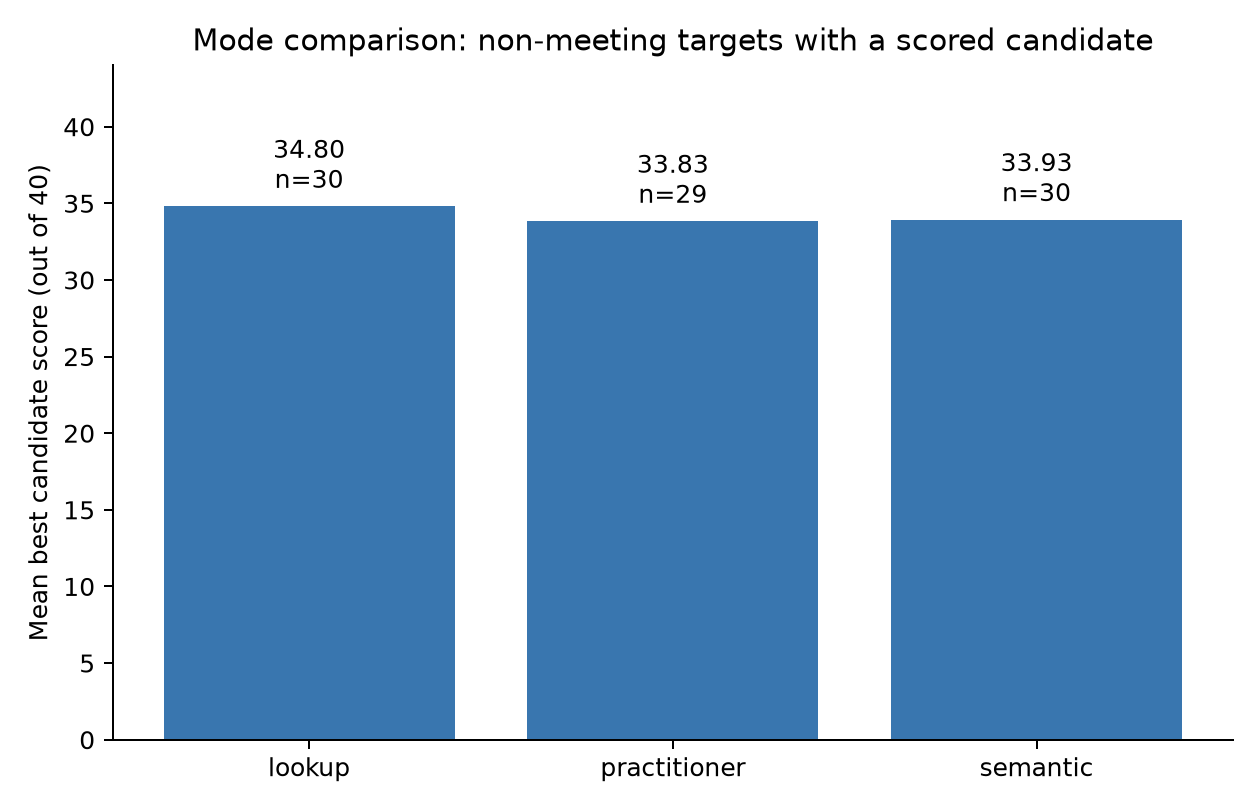

The data file committed next to this chart (first rows):
corpus, target_id, document_id, symbol, is_meeting, stratum, mode, eligible, status, error, candidate_count, graded_count, grounded_count, audit_clear_count, mean_candidate_score, best_score, best_faithfulness, best_quality, best_audit_status, best_question, best_answer, audit_clear_best_score, generation_skip_reason
un, 2011/a/res/65/212#13, 2011/a/res/65/212, A/RES/65/212, False, resolution, lookup, True, completed, , 3, 3, 3, 1, 35, 35, 15, 20, repair, On 21 December 2010, what concern did th…, Expresses its concern about the increase…, 35, 
un, 2011/a/res/65/212#13, 2011/a/res/65/212, A/RES/65/212, False, resolution, practitioner, True, completed, , 3, 3, 3, 2, 31.67, 35, 15, 20, clear, What immigration programmes did the Gene…, Welcomes immigration programmes, adopted…, 35, 
un, 2011/a/res/65/212#13, 2011/a/res/65/212, A/RES/65/212, False, resolution, semantic, True, completed, , 2, 2, 2, 2, 34, 34, 14, 20, clear, In the General Assembly's resolution ado…, Emphasizes the importance of protecting …, 34, 
un, 2006/a/res/61/183#3, 2006/a/res/61/183, A/RES/61/183, False, resolution, lookup, True, completed, , 3, 3, 3, 1, 35.33, 36, 15, 21, repair, According to the General Assembly resolu…, Urges States that have not done so to co…, 34, 
un, 2006/a/res/61/183#3, 2006/a/res/61/183, A/RES/61/183, False, resolution, practitioner, True, completed, , 3, 3, 3, 3, 32.33, 34, 15, 19, minor_issues, In the General Assembly resolution adopt…, Also reaffirms that there shall be a bal…, 34, 
un, 2006/a/res/61/183#3, 2006/a/res/61/183, A/RES/61/183, False, resolution, semantic, True, completed, , 3, 3, 3, 3, 33.33, 36, 15, 21, clear, How does the General Assembly resolution…, Also reaffirms that there shall be a bal…, 36, 
un, 2013/a/res/67/199#12, 2013/a/res/67/199, A/RES/67/199, False, resolution, lookup, True, completed, , 3, 3, 3, 0, 28.67, 29, 15, 14, blocking, In the General Assembly resolution adopt…, Also emphasizes that debt sustainability…, , 
un, 2013/a/res/67/199#12, 2013/a/res/67/199, A/RES/67/199, False, resolution, practitioner, True, completed, , 3, 3, 3, 2, 29.33, 33, 15, 18, repair, In the resolution adopted on 21 December…, Also emphasizes that debt sustainability…, 29, 
un, 2013/a/res/67/199#12, 2013/a/res/67/199, A/RES/67/199, False, resolution, semantic, True, completed, , 3, 3, 3, 3, 32.67, 34, 14, 20, minor_issues, Why does the General Assembly’s 21 Decem…, Also emphasizes that debt sustainability…, 34, 
un, 2011/a/res/65/263#2, 2011/a/res/65/263, A/RES/65/263, False, resolution, lookup, True, completed, , 3, 3, 3, 3, 32.67, 37, 15, 22, clear, In the General Assembly's resolution ado…, the report of the Secretary-General on t…, 37, 
un, 2011/a/res/65/263#2, 2011/a/res/65/263, A/RES/65/263, False, resolution, practitioner, True, completed, , 3, 3, 3, 0, 27, 30, 14, 16, repair, What commitment of the International Org…, Noting with satisfaction the commitment …, , 
un, 2011/a/res/65/263#2, 2011/a/res/65/263, A/RES/65/263, False, resolution, semantic, True, completed, , 3, 3, 3, 0, 32.33, 35, 15, 20, repair, In the General Assembly resolution adopt…, Noting with satisfaction the commitment …, , 
un, 2013/a/res/68/143#7, 2013/a/res/68/143, A/RES/68/143, False, resolution, lookup, True, completed, , 3, 3, 3, 2, 35.33, 38, 15, 23, clear, What role does paragraph 12 of the Gener…, reiterates in this context the central r…, 38, 
un, 2013/a/res/68/143#7, 2013/a/res/68/143, A/RES/68/143, False, resolution, practitioner, True, completed, , 3, 3, 3, 2, 32, 34, 15, 19, repair, What protection and durable-solutions fu…, reiterates in this context the central r…, 31, 
un, 2013/a/res/68/143#7, 2013/a/res/68/143, A/RES/68/143, False, resolution, semantic, True, completed, , 2, 2, 2, 2, 30, 31, 15, 16, minor_issues, For refugees, returnees and displaced pe…, Calls upon the international community, …, 31, 
un, 2014/a/res/68/254#2, 2014/a/res/68/254, A/RES/68/254, False, resolution, lookup, True, completed, , 3, 3, 3, 1, 33.67, 36, 13, 23, repair, According to the General Assembly resolu…, Recalls paragraph 20 of the report of th…, 33, 
un, 2014/a/res/68/254#2, 2014/a/res/68/254, A/RES/68/254, False, resolution, practitioner, True, completed, , 3, 3, 3, 2, 31.33, 34, 15, 19, minor_issues, What did the General Assembly request fo…, Recalls paragraph 20 of the report of th…, 34, 
un, 2014/a/res/68/254#2, 2014/a/res/68/254, A/RES/68/254, False, resolution, semantic, True, completed, , 3, 3, 3, 0, 32.33, 35, 15, 20, repair, What progress did the Assembly acknowled…, Notes with appreciation the achievements…, , 
un, 2001/a/res/55/114#5, 2001/a/res/55/114, A/RES/55/114, False, resolution, lookup, True, completed, , 3, 3, 3, 3, 34.67, 35, 15, 20, clear, In the General Assembly's 2000 resolutio…, To ensure that capital punishment will n…, 35, 
un, 2001/a/res/55/114#5, 2001/a/res/55/114, A/RES/55/114, False, resolution, practitioner, True, completed, , 3, 3, 3, 0, 32, 33, 15, 18, blocking, What action did resolution 55/114 reques…, To accelerate the process of the investi…, , 
un, 2001/a/res/55/114#5, 2001/a/res/55/114, A/RES/55/114, False, resolution, semantic, True, completed, , 3, 3, 3, 2, 31, 33, 15, 18, minor_issues, What did the General Assembly ask the Is…, To ensure that capital punishment will n…, 33, 
un, 2007/a/res/62/137#12, 2007/a/res/62/137, A/RES/62/137, False, resolution, lookup, True, completed, , 2, 2, 2, 2, 34.5, 35, 15, 20, minor_issues, According to paragraph 12 of the General…, including the commemorative high-level p…, 35, 
un, 2007/a/res/62/137#12, 2007/a/res/62/137, A/RES/62/137, False, resolution, practitioner, True, completed, , 2, 2, 2, 2, 30.5, 31, 15, 16, minor_issues, For the 2007–2008 United Nations events,…, Urges Governments and all entities of th…, 31, 
un, 2007/a/res/62/137#12, 2007/a/res/62/137, A/RES/62/137, False, resolution, semantic, True, completed, , 3, 3, 3, 2, 34, 35, 15, 20, clear, In the General Assembly's 18 December 20…, Urges Governments and all entities of th…, 35, 
un, 2005/a/res/60/226#3, 2005/a/res/60/226, A/RES/60/226, False, resolution, lookup, True, completed, , 2, 2, 2, 0, 33, 33, 14, 19, repair, According to the General Assembly's reso…, Requests the Secretary-General, with the…, , 
un, 2005/a/res/60/226#3, 2005/a/res/60/226, A/RES/60/226, False, resolution, practitioner, True, completed, , 2, 2, 2, 0, 30.5, 32, 15, 17, repair, What views did the 23 December 2005 reso…, Recalls its request to Member States to …, , 
un, 2005/a/res/60/226#3, 2005/a/res/60/226, A/RES/60/226, False, resolution, semantic, True, completed, , 2, 2, 2, 2, 31.5, 32, 15, 17, minor_issues, What assignment did the General Assembly…, Requests the Secretary-General, with the…, 32, 
un, 2013/a/res/68/18#1, 2013/a/res/68/18, A/RES/68/18, False, resolution, lookup, True, completed, , 3, 3, 3, 2, 34.67, 37, 14, 23, clear, What exceptional preparatory timing did …, Takes note of the endorsement by the Eco…, 37, 
un, 2013/a/res/68/18#1, 2013/a/res/68/18, A/RES/68/18, False, resolution, practitioner, True, completed, , 3, 3, 3, 3, 32.67, 33, 14, 19, minor_issues, What preparatory timetable applies to Eq…, Takes note of the endorsement by the Eco…, 33, 
un, 2013/a/res/68/18#1, 2013/a/res/68/18, A/RES/68/18, False, resolution, semantic, True, completed, , 3, 3, 3, 2, 31.67, 34, 14, 20, minor_issues, What exceptional preparation period does…, Takes note of the endorsement by the Cou…, 34, 
un, 2001/s/res/1376_2001_#2, 2001/s/res/1376_2001_, S/RES/1376(2001), False, resolution, lookup, True, completed, , 3, 3, 3, 3, 34, 36, 15, 21, clear, What did the Security Council's resoluti…, Reiterates its condemnation of all illeg…, 36, 
un, 2001/s/res/1376_2001_#2, 2001/s/res/1376_2001_, S/RES/1376(2001), False, resolution, practitioner, True, completed, , 3, 3, 3, 0, 32, 33, 15, 18, blocking, On 9 November 2001, how does Resolution …, Reiterates its condemnation of all illeg…, , 
un, 2001/s/res/1376_2001_#2, 2001/s/res/1376_2001_, S/RES/1376(2001), False, resolution, semantic, True, completed, , 3, 3, 3, 1, 35.67, 36, 15, 21, repair, When addressing the DRC’s serious humani…, Expresses its serious concern with regar…, 35, 
un, 2008/s/res/1806_2008_#8, 2008/s/res/1806_2008_, S/RES/1806(2008), False, resolution, lookup, True, completed, , 3, 3, 3, 3, 34.33, 38, 14, 24, clear, According to the Security Council’s 2008…, requests the Secretary-General to report…, 38, 
un, 2008/s/res/1806_2008_#8, 2008/s/res/1806_2008_, S/RES/1806(2008), False, resolution, practitioner, True, completed, , 3, 3, 3, 1, 32, 35, 15, 20, repair, Following the 5 February 2008 Tokyo meet…, Notes with interest the intention, expre…, 31, 
un, 2008/s/res/1806_2008_#8, 2008/s/res/1806_2008_, S/RES/1806(2008), False, resolution, semantic, True, completed, , 3, 3, 3, 3, 34.33, 37, 15, 22, clear, Following the Political Directors Meetin…, Notes with interest the intention, expre…, 37, 
un, 2003/s/res/1466_2003_#3, 2003/s/res/1466_2003_, S/RES/1466(2003), False, resolution, lookup, True, completed, , 3, 3, 3, 1, 31.67, 34, 15, 19, repair, What specific flight arrangement did the…, including by establishing a direct high-…, 29, 
un, 2003/s/res/1466_2003_#3, 2003/s/res/1466_2003_, S/RES/1466(2003), False, resolution, practitioner, True, completed, , 3, 3, 3, 0, 32, 33, 15, 18, blocking, How did Resolution 1466 (2003) address i…, Expresses concern regarding recent incid…, , 
un, 2003/s/res/1466_2003_#3, 2003/s/res/1466_2003_, S/RES/1466(2003), False, resolution, semantic, True, completed, , 3, 3, 3, 3, 34.67, 36, 15, 21, clear, In Resolution 1466 (2003), how did the S…, Expresses concern regarding recent incid…, 36, 
un, 2008/s/res/1845_2008_#3, 2008/s/res/1845_2008_, S/RES/1845(2008), False, resolution, lookup, True, completed, , 3, 3, 3, 2, 31.67, 35, 15, 20, clear, According to the Security Council's 2008…, Taking note of the conclusions of EU For…, 35, 
un, 2008/s/res/1845_2008_#3, 2008/s/res/1845_2008_, S/RES/1845(2008), False, resolution, practitioner, True, completed, , 3, 3, 3, 2, 33.33, 35, 15, 20, clear, What role did the EU and NATO recognize …, in which both organizations recognize th…, 35, 
un, 2008/s/res/1845_2008_#3, 2008/s/res/1845_2008_, S/RES/1845(2008), False, resolution, semantic, True, completed, , 3, 3, 3, 2, 32.33, 34, 14, 20, repair, How did the 19 November 2004 EU-NATO let…, Recalling the letters between the Europe…, 33, 
un, 2004/s/res/1565_2004_#11, 2004/s/res/1565_2004_, S/RES/1565(2004), False, resolution, lookup, True, completed, , 2, 2, 2, 0, 27, 29, 14, 15, repair, According to the Security Council’s reso…, Strongly condemns violence and other vio…, , 
un, 2004/s/res/1565_2004_#11, 2004/s/res/1565_2004_, S/RES/1565(2004), False, resolution, practitioner, True, completed, , 2, 2, 2, 0, 32, 33, 15, 18, blocking, On 1 October 2004, what cooperation, acc…, Demands that all parties cooperate fully…, , 
un, 2004/s/res/1565_2004_#11, 2004/s/res/1565_2004_, S/RES/1565(2004), False, resolution, semantic, True, completed, , 2, 2, 2, 2, 32, 32, 14, 18, minor_issues, In Resolution 1565 (adopted 1 October 20…, demands that all parties and Governments…, 32, 
un, 2002/a/res/56/188#8, 2002/a/res/56/188, A/RES/56/188, False, resolution, lookup, True, completed, , 3, 3, 3, 2, 32.33, 33, 15, 18, clear, According to the 2001 General Assembly r…, Urges States to design and revise laws t…, 33, 
un, 2002/a/res/56/188#8, 2002/a/res/56/188, A/RES/56/188, False, resolution, practitioner, True, completed, , 3, 3, 3, 0, 29, 32, 11, 21, blocking, In the General Assembly’s women-in-devel…, Urges States to design and revise laws t…, , 
un, 2002/a/res/56/188#8, 2002/a/res/56/188, A/RES/56/188, False, resolution, semantic, True, completed, , 2, 2, 2, 0, 32.5, 33, 15, 18, repair, For women’s economic empowerment, what l…, Urges States to design and revise laws t…, , 
un, 2005/a/res/60/47#0, 2005/a/res/60/47, A/RES/60/47, False, resolution, lookup, True, completed, , 3, 3, 3, 0, 32.67, 33, 15, 18, repair, According to the General Assembly's reso…, Reaffirming that the management and use …, , 
un, 2005/a/res/60/47#0, 2005/a/res/60/47, A/RES/60/47, False, resolution, practitioner, True, completed, , 3, 3, 3, 3, 31.33, 32, 15, 17, minor_issues, What information was the Secretary-Gener…, the information provided by the Antarcti…, 32, 
un, 2005/a/res/60/47#0, 2005/a/res/60/47, A/RES/60/47, False, resolution, semantic, True, completed, , 2, 2, 2, 2, 33.5, 34, 15, 19, clear, How should the management and use of Ant…, Reaffirming that the management and use …, 34, 
un, 2011/s/res/1988_2011_#19, 2011/s/res/1988_2011_, S/RES/1988(2011), False, resolution, lookup, True, completed, , 3, 3, 3, 1, 33, 34, 15, 19, clear, Under the Security Council's 2011 resolu…, To make periodic reports to the Council …, 34, 
un, 2011/s/res/1988_2011_#19, 2011/s/res/1988_2011_, S/RES/1988(2011), False, resolution, practitioner, True, completed, , 3, 3, 3, 0, 33.67, 35, 15, 20, blocking, Under the Taliban sanctions regime estab…, (c) To update regularly the List referre…, , 
un, 2011/s/res/1988_2011_#19, 2011/s/res/1988_2011_, S/RES/1988(2011), False, resolution, semantic, True, completed, , 3, 3, 3, 2, 31.33, 34, 15, 19, repair, What procedural safeguards must the Comm…, To ensure that fair and clear procedures…, 31, 
un, 2004/a/res/59/61#0, 2004/a/res/59/61, A/RES/59/61, False, resolution, lookup, True, completed, , 3, 3, 3, 2, 31, 33, 15, 18, minor_issues, In the General Assembly resolution on de…, Recalling also its resolutions on the ro…, 33, 
un, 2004/a/res/59/61#0, 2004/a/res/59/61, A/RES/59/61, False, resolution, practitioner, True, completed, , 3, 3, 3, 2, 29.67, 32, 15, 17, minor_issues, What opportunities did the General Assem…, Affirming that it sees in this process t…, 32, 
un, 2004/a/res/59/61#0, 2004/a/res/59/61, A/RES/59/61, False, resolution, semantic, True, completed, , 3, 3, 3, 3, 30.67, 31, 13, 18, minor_issues, How did the General Assembly’s 3 Decembe…, Recalling also its resolutions on the ro…, 31, 
un, 2013/a/res/67/145#7, 2013/a/res/67/145, A/RES/67/145, False, resolution, lookup, True, completed, , 3, 3, 3, 3, 32.67, 33, 15, 18, clear, According to the General Assembly resolu…, Acknowledging that women and girl victim…, 33, 
un, 2013/a/res/67/145#7, 2013/a/res/67/145, A/RES/67/145, False, resolution, practitioner, True, completed, , 3, 3, 3, 0, 32.33, 37, 15, 22, repair, What did the General Assembly encourage …, Encouraging the Commission on the Status…, , 
un, 2013/a/res/67/145#7, 2013/a/res/67/145, A/RES/67/145, False, resolution, semantic, True, completed, , 3, 3, 3, 1, 28.67, 34, 14, 20, clear, Why are special measures required for wo…, Acknowledging that women and girl victim…, 34, 
... 190 more rows
